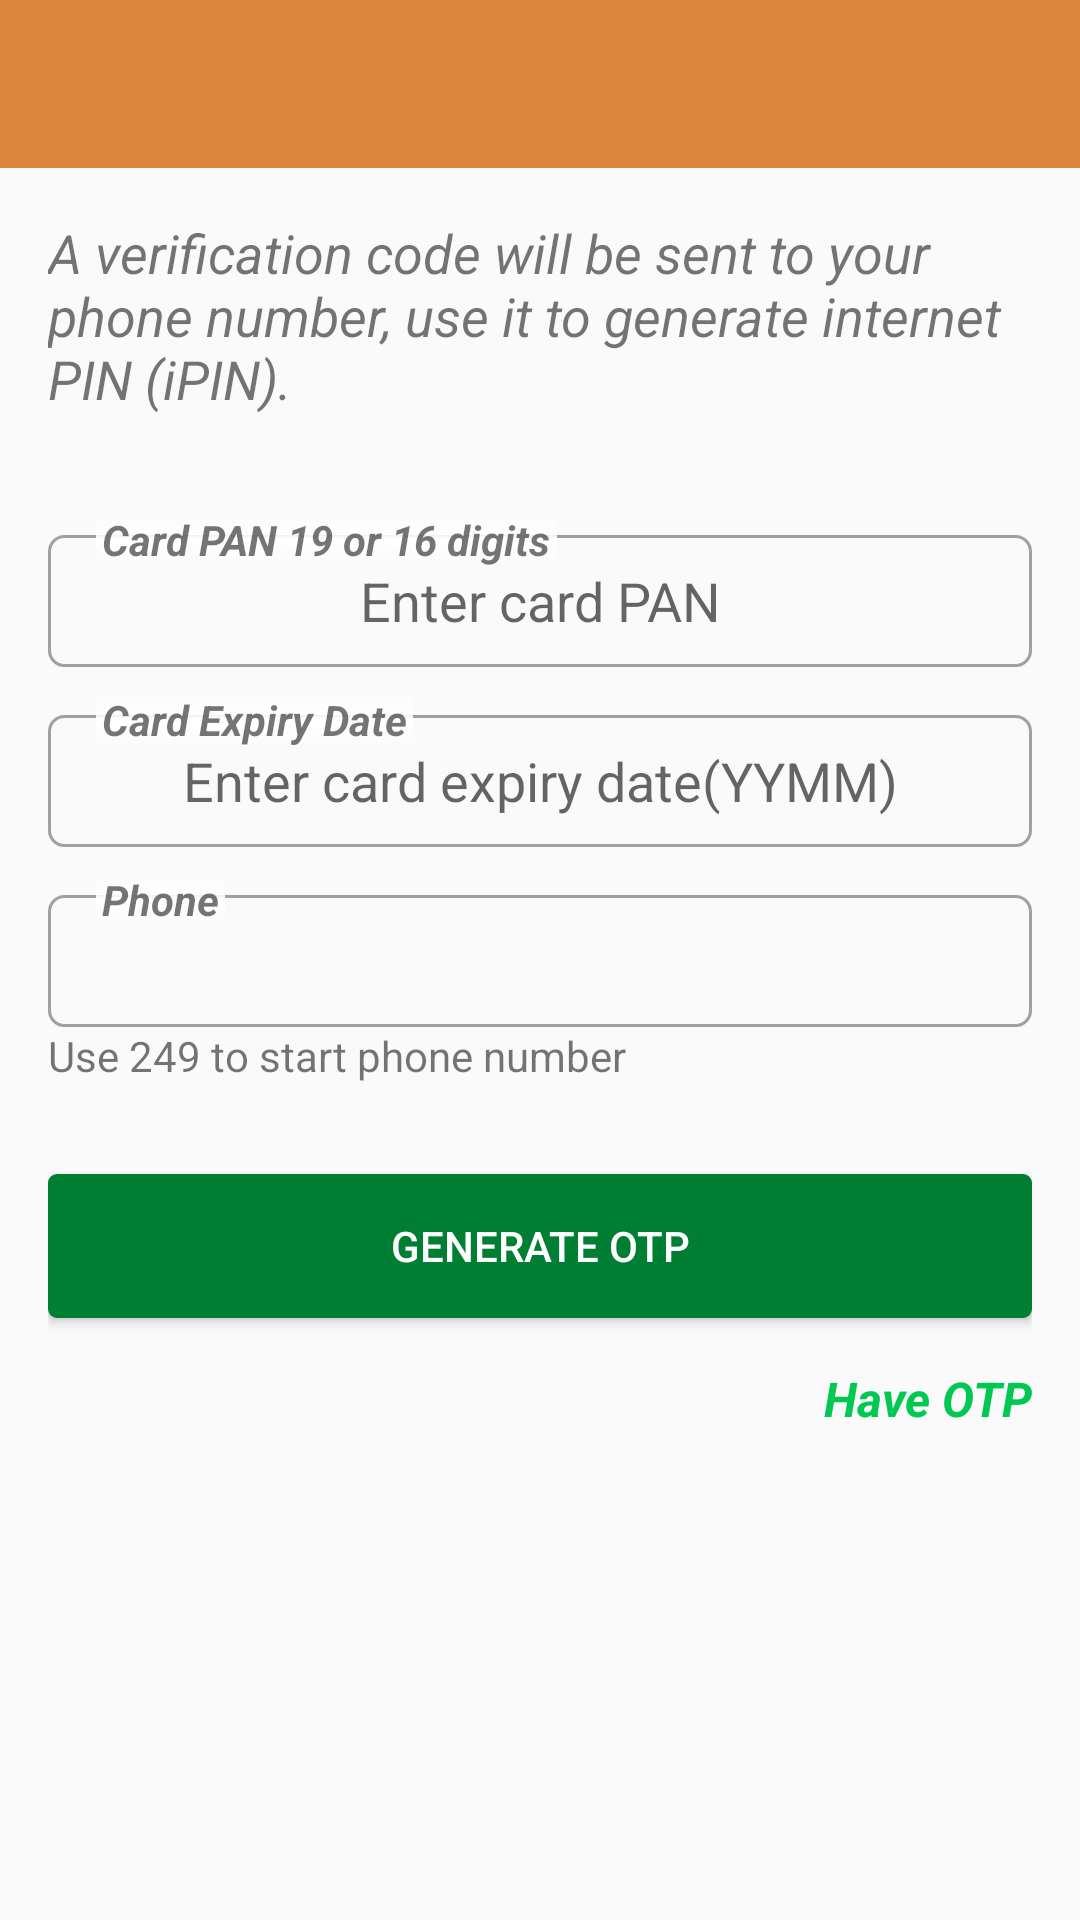

This screen was rendered from an Android layout file. Write that file and the resources it references.
<!-- AndroidManifest.xml: application theme AppTheme -->
<!-- res/layout/activity_generate_otp.xml -->
<?xml version="1.0" encoding="utf-8"?>

<LinearLayout xmlns:android="http://schemas.android.com/apk/res/android"
    xmlns:app="http://schemas.android.com/apk/res-auto"
    xmlns:tools="http://schemas.android.com/tools"
    android:layout_width="match_parent"
    android:layout_height="match_parent"
    tools:context="sd.rittal.app.activities.GenerateOTPActivit">

    <LinearLayout
        android:layout_width="match_parent"
        android:layout_height="match_parent"
        android:orientation="vertical">

        <android.support.v7.widget.Toolbar
            android:id="@+id/toolbar"
            android:layout_width="match_parent"
            android:layout_height="?attr/actionBarSize"
            android:background="@color/colorPrimary"
            android:theme="@style/ThemeOverlay.AppCompat.Dark" />
        <LinearLayout
            android:elevation="4dp"
            android:orientation="vertical"
            android:layout_width="match_parent"
            android:layout_height="wrap_content"
            android:background="@drawable/shadow_shape">
            <TextView
                android:layout_marginTop="16dp"
                android:layout_marginStart="16dp"
                android:layout_marginEnd="16dp"
                android:layout_width="match_parent"
                android:layout_height="wrap_content"
                android:textStyle="italic"
                android:textSize="18sp"
                android:layout_marginBottom="8dp"
                android:text="@string/generate_otp_hint"
                />


        </LinearLayout>

        <ScrollView
            android:layout_width="match_parent"
            android:layout_height="match_parent">
            <LinearLayout
                android:layout_width="match_parent"
                android:layout_height="match_parent"
                android:orientation="vertical"
                android:padding="@dimen/activity_padding">


                <android.support.v4.view.ViewPager
                    android:visibility="gone"
                    android:id="@+id/myviewpager"
                    android:layout_width="match_parent"
                    android:layout_height="160dp"
                    android:layout_gravity="center" />


                <LinearLayout
                    android:layout_width="match_parent"
                    android:layout_height="wrap_content"
                    android:orientation="vertical">

                    <RelativeLayout
                        android:layout_width="match_parent"
                        android:layout_height="60dp">

                        <EditText
                            android:id="@+id/et_card_pan"
                            android:layout_width="match_parent"
                            android:layout_height="match_parent"
                            android:inputType="number"
                            android:lines="1"
                            android:maxLength="19"
                            android:gravity="center"
                            android:layout_marginTop="@dimen/margin_edit_text"
                            android:paddingStart="@dimen/padding_edit_text_left_right"
                            android:paddingEnd="@dimen/padding_edit_text_left_right"
                            android:background="@drawable/border_edit_text"
                            android:hint="@string/enter_card_pan"
                            />
                        <TextView
                            android:layout_width="wrap_content"
                            android:layout_height="wrap_content"
                            android:layout_marginStart="@dimen/padding_text_view_left_right"
                            android:layout_marginEnd="@dimen/padding_text_view_left_right"
                            android:layout_marginTop="@dimen/margin_text_view"
                            android:background="@drawable/label_shape"
                            android:paddingLeft="2dp"
                            android:paddingRight="2dp"
                            android:text="@string/card_pan"
                            android:textStyle="bold|italic"/>
                    </RelativeLayout>
                    <RelativeLayout
                        android:layout_width="match_parent"
                        android:layout_height="60dp">

                        <EditText
                            android:id="@+id/et_card_expiry_date"
                            android:layout_width="match_parent"
                            android:layout_height="match_parent"
                            android:inputType="number"
                            android:focusable="false"
                            android:focusableInTouchMode="false"
                            android:gravity="center"
                            android:lines="1"
                            android:layout_marginTop="@dimen/margin_edit_text"
                            android:paddingStart="@dimen/padding_edit_text_left_right"
                            android:paddingEnd="@dimen/padding_edit_text_left_right"
                            android:background="@drawable/border_edit_text"
                            android:hint="@string/enter_card_expiry_date"
                            />
                        <TextView
                            android:layout_width="wrap_content"
                            android:layout_height="wrap_content"
                            android:layout_marginStart="@dimen/padding_text_view_left_right"
                            android:layout_marginEnd="@dimen/padding_text_view_left_right"
                            android:layout_marginTop="@dimen/margin_text_view"
                            android:background="@drawable/label_shape"
                            android:paddingLeft="2dp"
                            android:paddingRight="2dp"
                            android:text="@string/card_expiry_date"
                            android:textStyle="bold|italic"/>
                    </RelativeLayout>
                    <RelativeLayout
                        android:layout_width="match_parent"
                        android:layout_height="60dp">

                        <EditText
                            android:id="@+id/et_phone"
                            android:layout_width="match_parent"
                            android:layout_height="match_parent"
                            android:inputType="phone"
                            android:gravity="center"
                            android:lines="1"
                            android:layout_marginTop="@dimen/margin_edit_text"
                            android:paddingStart="@dimen/padding_edit_text_left_right"
                            android:paddingEnd="@dimen/padding_edit_text_left_right"
                            android:background="@drawable/border_edit_text"
                            />
                        <TextView
                            android:layout_width="wrap_content"
                            android:layout_height="wrap_content"
                            android:layout_marginStart="@dimen/padding_text_view_left_right"
                            android:layout_marginEnd="@dimen/padding_text_view_left_right"
                            android:layout_marginTop="@dimen/margin_text_view"
                            android:background="@drawable/label_shape"
                            android:paddingLeft="2dp"
                            android:paddingRight="2dp"
                            android:text="@string/phone_number"
                            android:textStyle="bold|italic"/>
                    </RelativeLayout>
                    <TextView
                        android:layout_width="match_parent"
                        android:layout_height="wrap_content"
                        android:text="@string/use_249_to_start_phone_number"/>

                    <Button
                        android:id="@+id/btn_generate_otp"
                        android:layout_marginTop="30dp"
                        android:layout_width="match_parent"
                        android:layout_height="wrap_content"
                        android:text="@string/generate_otp"
                        android:textColor="@color/white"
                        android:background="@drawable/ripple_effect"/>
                    <LinearLayout
                        android:onClick="goToGenerateIPIN"
                        android:paddingTop="@dimen/activity_padding"
                        android:layout_width="match_parent"
                        android:layout_height="wrap_content"
                        android:gravity="end"
                        >
                        <TextView
                            android:onClick="goToGenerateIPIN"
                            android:layout_width="wrap_content"
                            android:layout_height="wrap_content"
                            android:text="@string/have_otp"
                            android:textColor="@color/colorAccent"
                            android:textSize="16sp"
                            android:textStyle="bold|italic"/>

                    </LinearLayout>

                </LinearLayout>

            </LinearLayout>
        </ScrollView>


    </LinearLayout>
</LinearLayout>
<!-- resources referenced by this layout -->
<resources>
  <color name="colorAccent">#00C851</color>
  <color name="colorPrimary">#db853d</color>
  <color name="white">#FFFFFF</color>
  <dimen name="activity_padding">16dp</dimen>
  <dimen name="margin_edit_text">16dp</dimen>
  <dimen name="margin_text_view">8dp</dimen>
  <dimen name="padding_edit_text_left_right">16dp</dimen>
  <dimen name="padding_text_view_left_right">16dp</dimen>
  <!-- drawable border_edit_text (drawable) -->
  <?xml version="1.0" encoding="UTF-8"?>
  
  <shape xmlns:android="http://schemas.android.com/apk/res/android">
      <stroke
          android:width="1dp"
          android:color="#A0A0A0" />
      <corners android:radius="5dp"/>
  </shape>
  <!-- drawable label_shape (drawable) -->
  <?xml version="1.0" encoding="utf-8"?>
  
  <shape xmlns:android="http://schemas.android.com/apk/res/android"
      android:shape="rectangle" >
  
      <gradient android:startColor="#00FFFFFF"
          android:centerColor="#FFFFFF"
          android:endColor="#00FFFFFF"
          android:angle="90"/>
  
  
  
  
  
  </shape>
  <!-- drawable ripple_effect (drawable) -->
  <?xml version="1.0" encoding="utf-8"?>
  
  <selector xmlns:android="http://schemas.android.com/apk/res/android">
  
      <item android:state_pressed="true">
          <shape android:shape="rectangle">
              <corners android:radius="3dp" />
              <solid android:color="@color/success_primary" />
          </shape>
      </item>
      <item android:state_focused="true">
          <shape android:shape="rectangle">
              <corners android:radius="3dp" />
              <solid android:color="@color/success_dark" />
          </shape>
      </item>
      <item>
          <shape android:shape="rectangle">
              <corners android:radius="3dp" />
              <solid android:color="@color/success_dark" />
          </shape>
      </item>
  
  </selector>
  <string name="card_expiry_date">Card Expiry Date</string>
  <string name="card_pan">Card PAN 19 or 16 digits</string>
  <string name="enter_card_expiry_date">Enter card expiry date(YYMM)</string>
  <string name="enter_card_pan">Enter card PAN</string>
  <string name="generate_otp">Generate OTP</string>
  <string name="generate_otp_hint">A verification code will be sent to your phone number, use it to generate internet PIN (iPIN).</string>
  <string name="have_otp">Have OTP</string>
  <string name="phone_number">Phone</string>
  <string name="use_249_to_start_phone_number">Use 249 to start phone number</string>
  <style name="AppTheme" parent="Theme.AppCompat.Light.NoActionBar">
          
          <item name="colorPrimary">@color/colorPrimary</item>
          <item name="colorPrimaryDark">@color/colorPrimaryDark</item>
          <item name="colorAccent">@color/colorAccent</item>
      </style>
  <color name="success_primary">#00C851</color>
  <color name="success_dark">#007E33</color>
  <color name="colorPrimaryDark">#d47221</color>
</resources>
